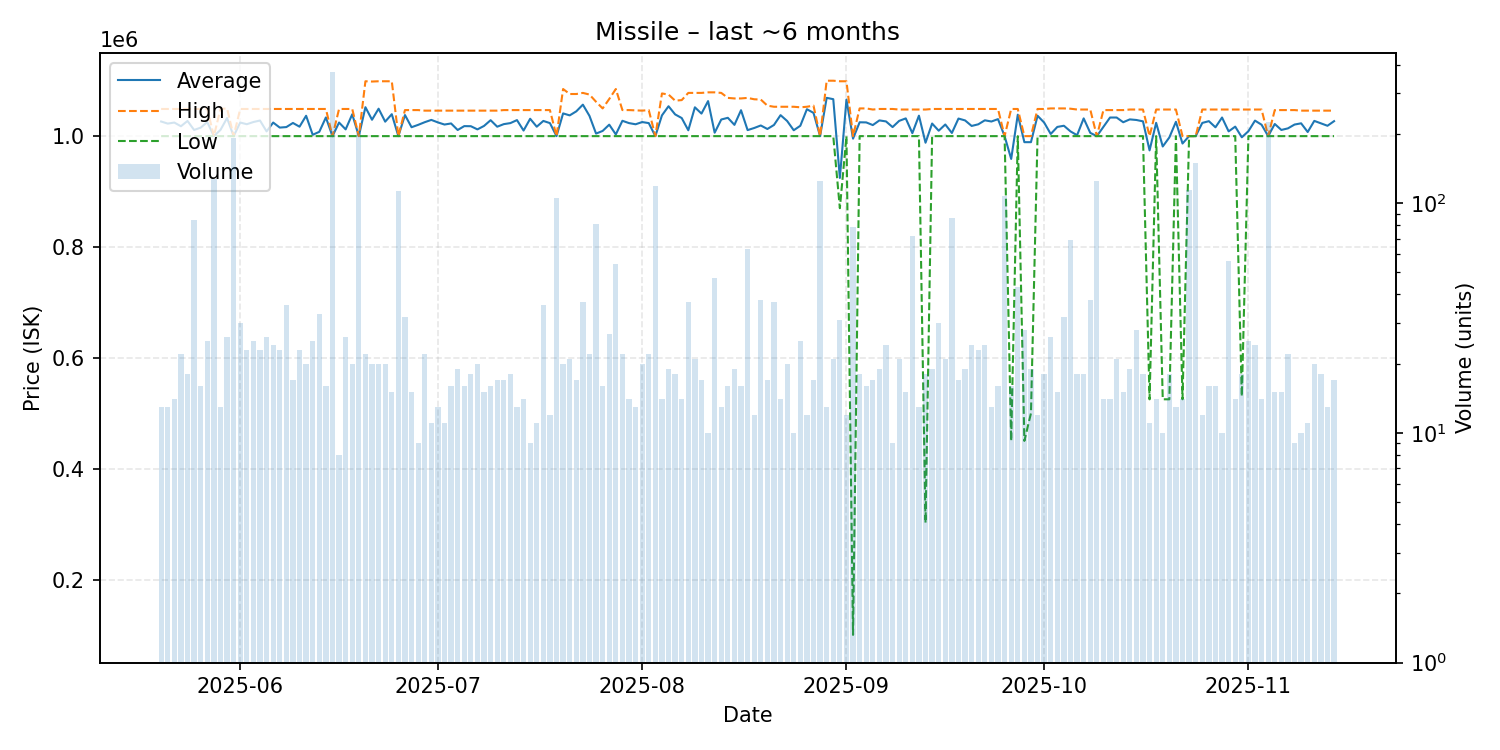

The file beside this chart, header and first rows:
date, average, highest, lowest, order_count, volume
2025-05-20, 1026385, 1049000, 1000000, 13, 13
2025-05-21, 1022615, 1049000, 1000000, 13, 13
2025-05-22, 1024500, 1049000, 1000000, 13, 14
2025-05-23, 1017818, 1049000, 1000000, 13, 22
2025-05-24, 1027389, 1049000, 1000000, 18, 18
2025-05-25, 1011143, 1049000, 1000000, 22, 84
2025-05-26, 1015312, 1049000, 1000000, 16, 16
2025-05-27, 1025368, 1049000, 1000000, 25, 25
2025-05-28, 1000000, 1000000, 1000000, 28, 127
2025-05-29, 1011146, 1049000, 1000000, 13, 13
2025-05-30, 1032615, 1050000, 1000000, 26, 26
2025-05-31, 1000000, 1000000, 1000000, 29, 191
2025-06-01, 1024500, 1049000, 1000000, 30, 30
2025-06-02, 1021500, 1049000, 1000000, 23, 23
2025-06-03, 1025440, 1049000, 1000000, 24, 25
2025-06-04, 1028174, 1049000, 1000000, 20, 23
2025-06-05, 1008565, 1049000, 1000000, 24, 26
2025-06-06, 1024500, 1049000, 1000000, 22, 24
2025-06-07, 1015435, 1049000, 1000000, 23, 23
2025-06-08, 1016333, 1049000, 1000000, 27, 36
2025-06-09, 1023765, 1049000, 1000000, 17, 17
2025-06-10, 1017043, 1049000, 1000000, 19, 23
2025-06-11, 1036750, 1049000, 1000000, 20, 20
2025-06-12, 1002444, 1049000, 1000000, 23, 25
2025-06-13, 1007788, 1049000, 1000000, 21, 33
2025-06-14, 1033688, 1049000, 1000000, 16, 16
2025-06-15, 1000000, 1000000, 1000000, 23, 371
2025-06-16, 1024500, 1049000, 1000000, 8, 8
2025-06-17, 1012200, 1049000, 1000000, 26, 26
2025-06-18, 1039400, 1049000, 1000000, 20, 20
2025-06-19, 1000000, 1000000, 1000000, 17, 201
2025-06-20, 1052186, 1099000, 1000000, 22, 22
2025-06-21, 1029550, 1098500, 1000000, 19, 20
2025-06-22, 1049500, 1099000, 1000000, 20, 20
2025-06-23, 1026125, 1099000, 1000000, 19, 20
2025-06-24, 1039600, 1099000, 1000000, 15, 15
2025-06-25, 1000000, 1000000, 1000000, 19, 113
2025-06-26, 1038062, 1047000, 1000000, 27, 32
2025-06-27, 1016073, 1047000, 1000000, 15, 15
2025-06-28, 1020333, 1047000, 1000000, 9, 9
2025-06-29, 1025136, 1046000, 1000000, 22, 22
2025-06-30, 1029273, 1046000, 1000000, 11, 11
2025-07-01, 1024769, 1046000, 1000000, 13, 13
2025-07-02, 1020909, 1046000, 1000000, 11, 11
2025-07-03, 1022875, 1046000, 1000000, 16, 16
2025-07-04, 1011053, 1046000, 1000000, 18, 19
2025-07-05, 1018069, 1046000, 1000000, 16, 16
2025-07-06, 1017889, 1046000, 1000000, 18, 18
2025-07-07, 1012155, 1046000, 1000000, 20, 20
2025-07-08, 1018400, 1046000, 1000000, 15, 15
2025-07-09, 1028750, 1046000, 1000000, 16, 16
2025-07-10, 1017006, 1046000, 1000000, 17, 17
2025-07-11, 1021647, 1047000, 1000000, 17, 17
2025-07-12, 1023500, 1047000, 1000000, 18, 18
2025-07-13, 1028923, 1047000, 1000000, 13, 13
2025-07-14, 1010071, 1047000, 1000000, 14, 14
2025-07-15, 1031333, 1047000, 1000000, 9, 9
2025-07-16, 1017000, 1047000, 1000000, 11, 11
2025-07-17, 1027417, 1047000, 1000000, 17, 36
2025-07-18, 1023500, 1047000, 1000000, 10, 12
... 119 more rows
